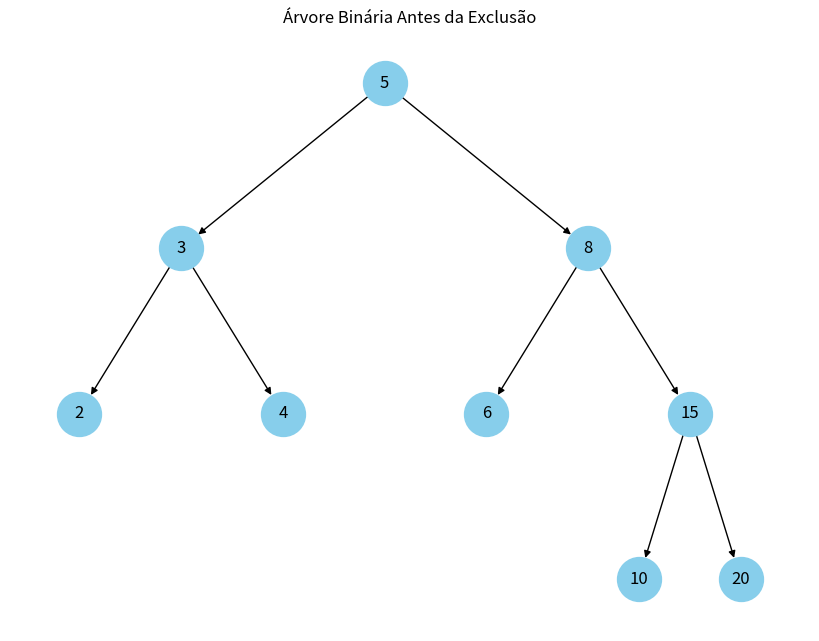
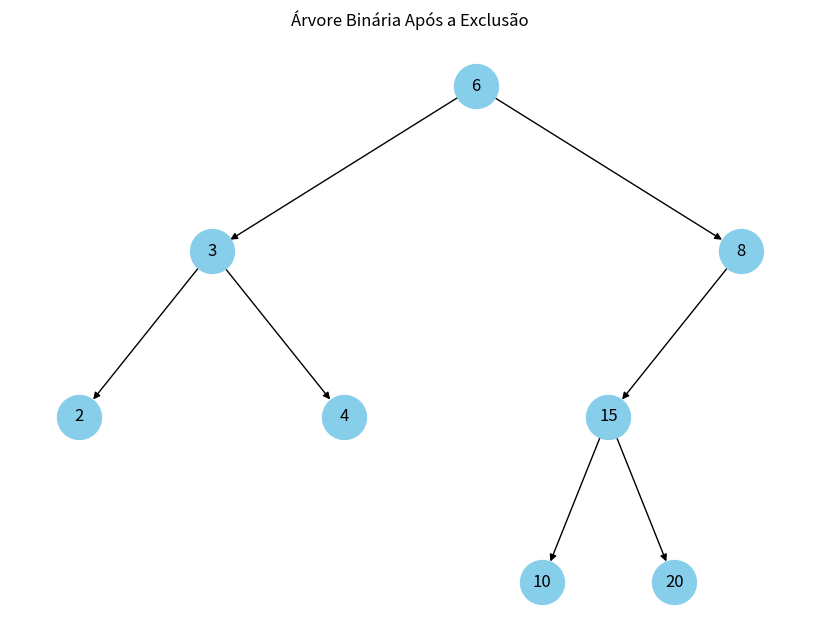

Generate these figures, in order, with matplotlib:
import matplotlib.pyplot as plt
import networkx as nx

class Node:
    def __init__(self, key):
        self.left = None
        self.right = None
        self.value = key

class BinaryTree:
    def __init__(self):
        self.root = None
        
    def insert(self, value):
        self.root = self._insert_recursive(self.root, value)
        
    def _insert_recursive(self, node, value):
        if node is None:
            return Node(value)
        
        if value < node.value:
            node.left = self._insert_recursive(node.left, value)
        else:
            node.right = self._insert_recursive(node.right, value)
        
        return node
    
    def delete(self, value):
        self.root = self._delete_recursive(self.root, value)
        
    def _delete_recursive(self, node, value):
        if node is None:
            return node
        
        if value < node.value:
            node.left = self._delete_recursive(node.left, value)
        elif value > node.value:
            node.right = self._delete_recursive(node.right, value)
        else:
            if node.left is None:
                return node.right
            elif node.right is None:
                return node.left
            temp = self._get_min_value_node(node.right)
            node.value = temp.value
            node.right = self._delete_recursive(node.right, temp.value)
            
        return node
    
    def _get_min_value_node(self, node):
        while node.left is not None:
            node = node.left
        return node
    
    def inorder_traversal(self, node):
        if node:
            self.inorder_traversal(node.left)
            print(node.value, end=" ")
            self.inorder_traversal(node.right)
            
            
    def get_graph(self, node, graph=None):
        if graph is None:
            graph = nx.DiGraph()
            
        if node:
            graph.add_node(node.value)
            if node.left:
                graph.add_edge(node.value, node.left.value)
                self.get_graph(node.left, graph)
            if node.right:
                graph.add_edge(node.value, node.right.value)
                self.get_graph(node.right, graph)
        
        return graph
    
    def draw_tree(self, graph):
        pos = self.hierarchy_pos(graph, self.root, width=1., vert_gap=0.2, vert_loc=0)
        nx.draw(graph, pos=pos, with_labels=True, node_size=1000, node_color='skyblue')
        
    def hierarchy_pos(self, graph, root, width=1., vert_gap=0.2, vert_loc=0, xcenter=0.5):
        pos = {root.value: (xcenter, vert_loc)}
        neighbors = list(graph.neighbors(root.value))
        if len(neighbors) != 0:
            dx = width / 2
            nextx = xcenter - width/2 - dx/2
            for neighbor in neighbors:
                nextx += dx
                pos[neighbor] = (nextx, vert_loc - vert_gap)
                pos.update(self.hierarchy_pos(graph, Node(neighbor), width=dx, vert_gap=vert_gap, vert_loc=vert_loc-vert_gap, xcenter=nextx))
        return pos

# Exemplo de uso
binary_tree = BinaryTree()
binary_tree.insert(5)
binary_tree.insert(3)
binary_tree.insert(8)
binary_tree.insert(2)
binary_tree.insert(4)
binary_tree.insert(6)
binary_tree.insert(15)
binary_tree.insert(10)
binary_tree.insert(20)

'''
print("Árvore Binária antes da exclusão:")
binary_tree.inorder_traversal(binary_tree.root)
print()

delete_value = 8
binary_tree.delete(delete_value)

print(f"Árvore Binária após a exclusão do valor {delete_value}:")
binary_tree.inorder_traversal(binary_tree.root)
'''

# Antes da exclusão
plt.figure(figsize=(8, 6))
graph_before = binary_tree.get_graph(binary_tree.root)
binary_tree.draw_tree(graph_before)
plt.title("Árvore Binária Antes da Exclusão")
plt.axis('off')
plt.show()
#pos = nx.spring_layout(graph_before, seed=42)
#nx.draw(graph_before, pos, with_labels=True, node_size=1000, node_color='skyblue')
#plt.title("Árvore Binária Antes da Exclusão")
#plt.show()

delete_value = 5
binary_tree.delete(delete_value)

# Após a exclusão
plt.figure(figsize=(8, 6))
graph_after = binary_tree.get_graph(binary_tree.root)
binary_tree.draw_tree(graph_after)
plt.title("Árvore Binária Após a Exclusão")
plt.axis('off')
plt.show()
#pos = nx.spring_layout(graph_after, seed=42)
#nx.draw(graph_after, pos, with_labels=True, node_size=1000, node_color='lightgreen')
#plt.title(f"Árvore Binária Após a Exclusão do Valor {delete_value}")
#plt.show()
